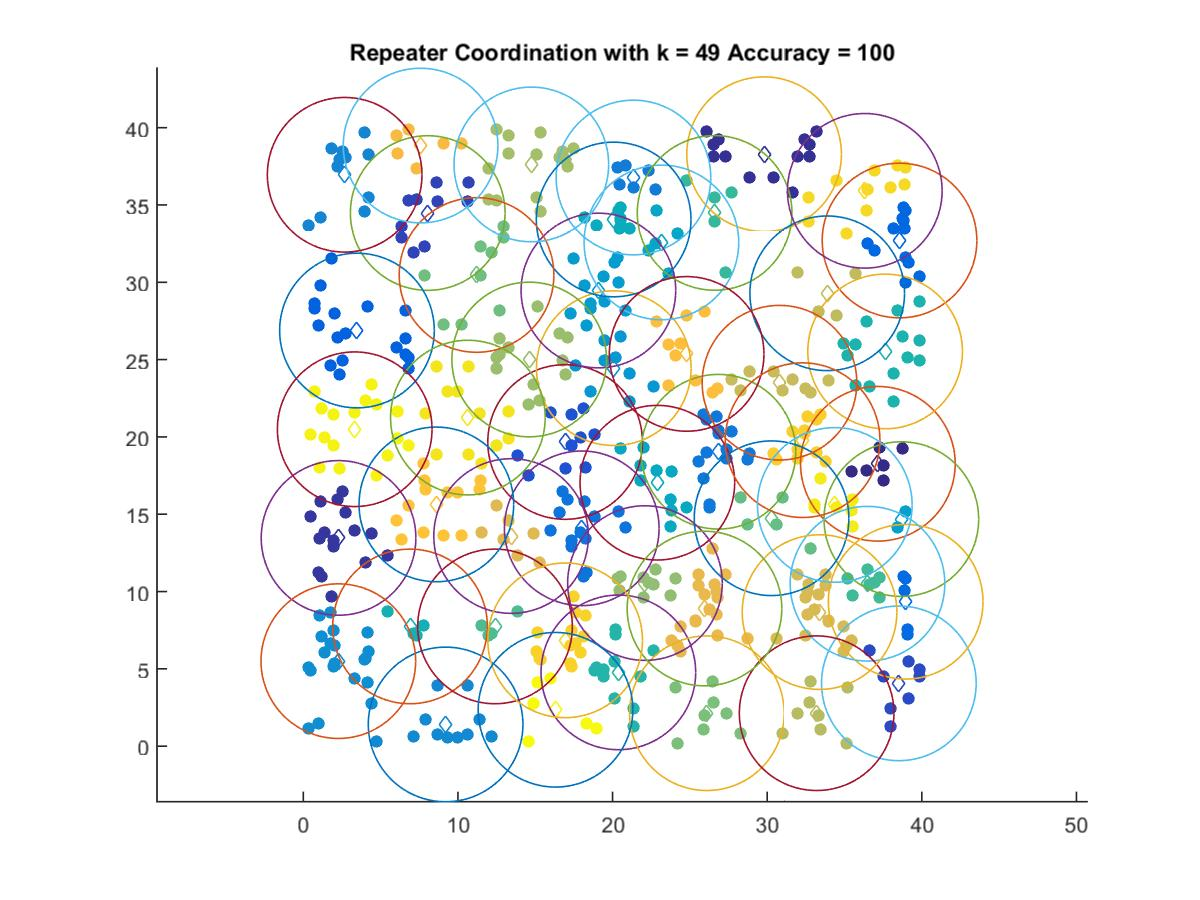

Values plotted in this chart, from the file beside it:
37.158, 18.261
29.8, 38.28
2.277, 13.47
8.044, 34.48
38.52, 4.062
16.93, 19.67
3.468, 26.88
38.56, 32.7
38.96, 9.34
18, 14.09
26.85, 19.04
21.35, 36.78
2.674, 36.95
9.202, 1.404
2.263, 5.498
20.08, 24.45
19.08, 29.47
38.68, 14.68
23.16, 32.58
22.9, 17.04
20.07, 34.06
6.901, 7.743
37.63, 25.53
20.37, 4.771
26.6, 34.49
36.49, 10.51
12.4, 7.743
30.28, 14.74
11.2, 30.47
26.1, 2.131
22.09, 10.55
14.61, 25.01
14.75, 37.62
33.2, 2.131
33.88, 29.29
30.8, 23.51
33.38, 8.671
13.44, 13.59
25.95, 8.9
7.583, 38.84
24.79, 25.37
8.604, 15.63
32.29, 19.79
16.93, 6.843
36.31, 35.92
10.64, 21.25
34.37, 15.6
3.323, 20.5
16.31, 2.354
